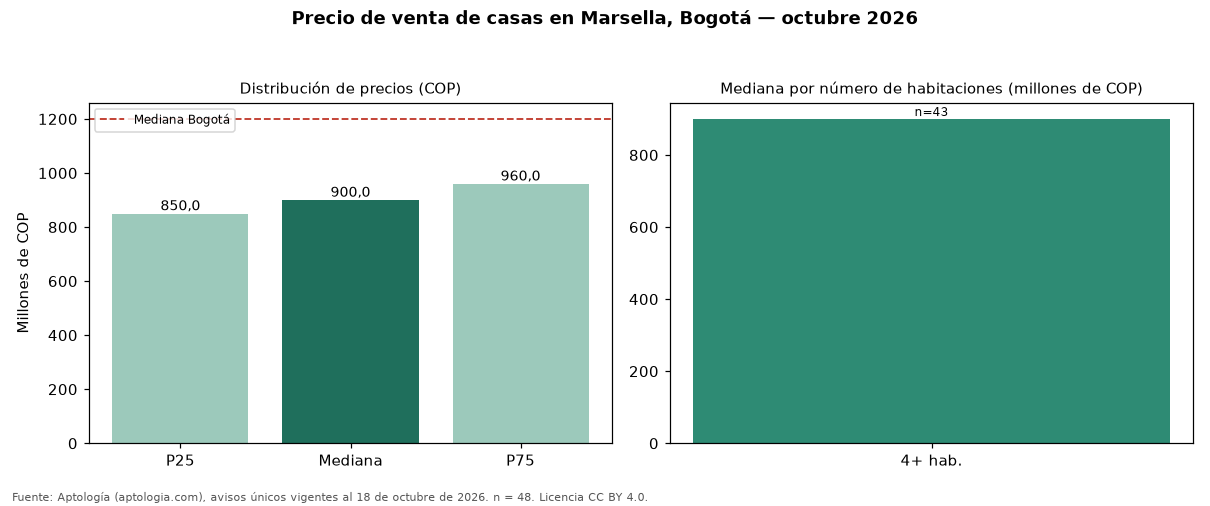

The file beside this chart, header and first rows:
seccion, metrica, valor_cop, n
precio, p25, 850000000, 48
precio, mediana, 900000000, 48
precio, p75, 960000000, 48
cop_por_m2, p25, 2742857, 48
cop_por_m2, mediana, 3629735, 48
cop_por_m2, p75, 4221362, 48
area, area_mediana_m2, 263.5, 48
habitaciones, 3, 700000000, 3
habitaciones, 4+, 900000000, 43
administracion, mediana, 140000, 2
estrato, moda, 3, 
parqueadero, porcentaje_con_parqueadero, 93.8, 48
ciudad, mediana_ciudad, 1200000000, 18668
ciudad, mediana_cop_por_m2_ciudad, 4725000, 18668
